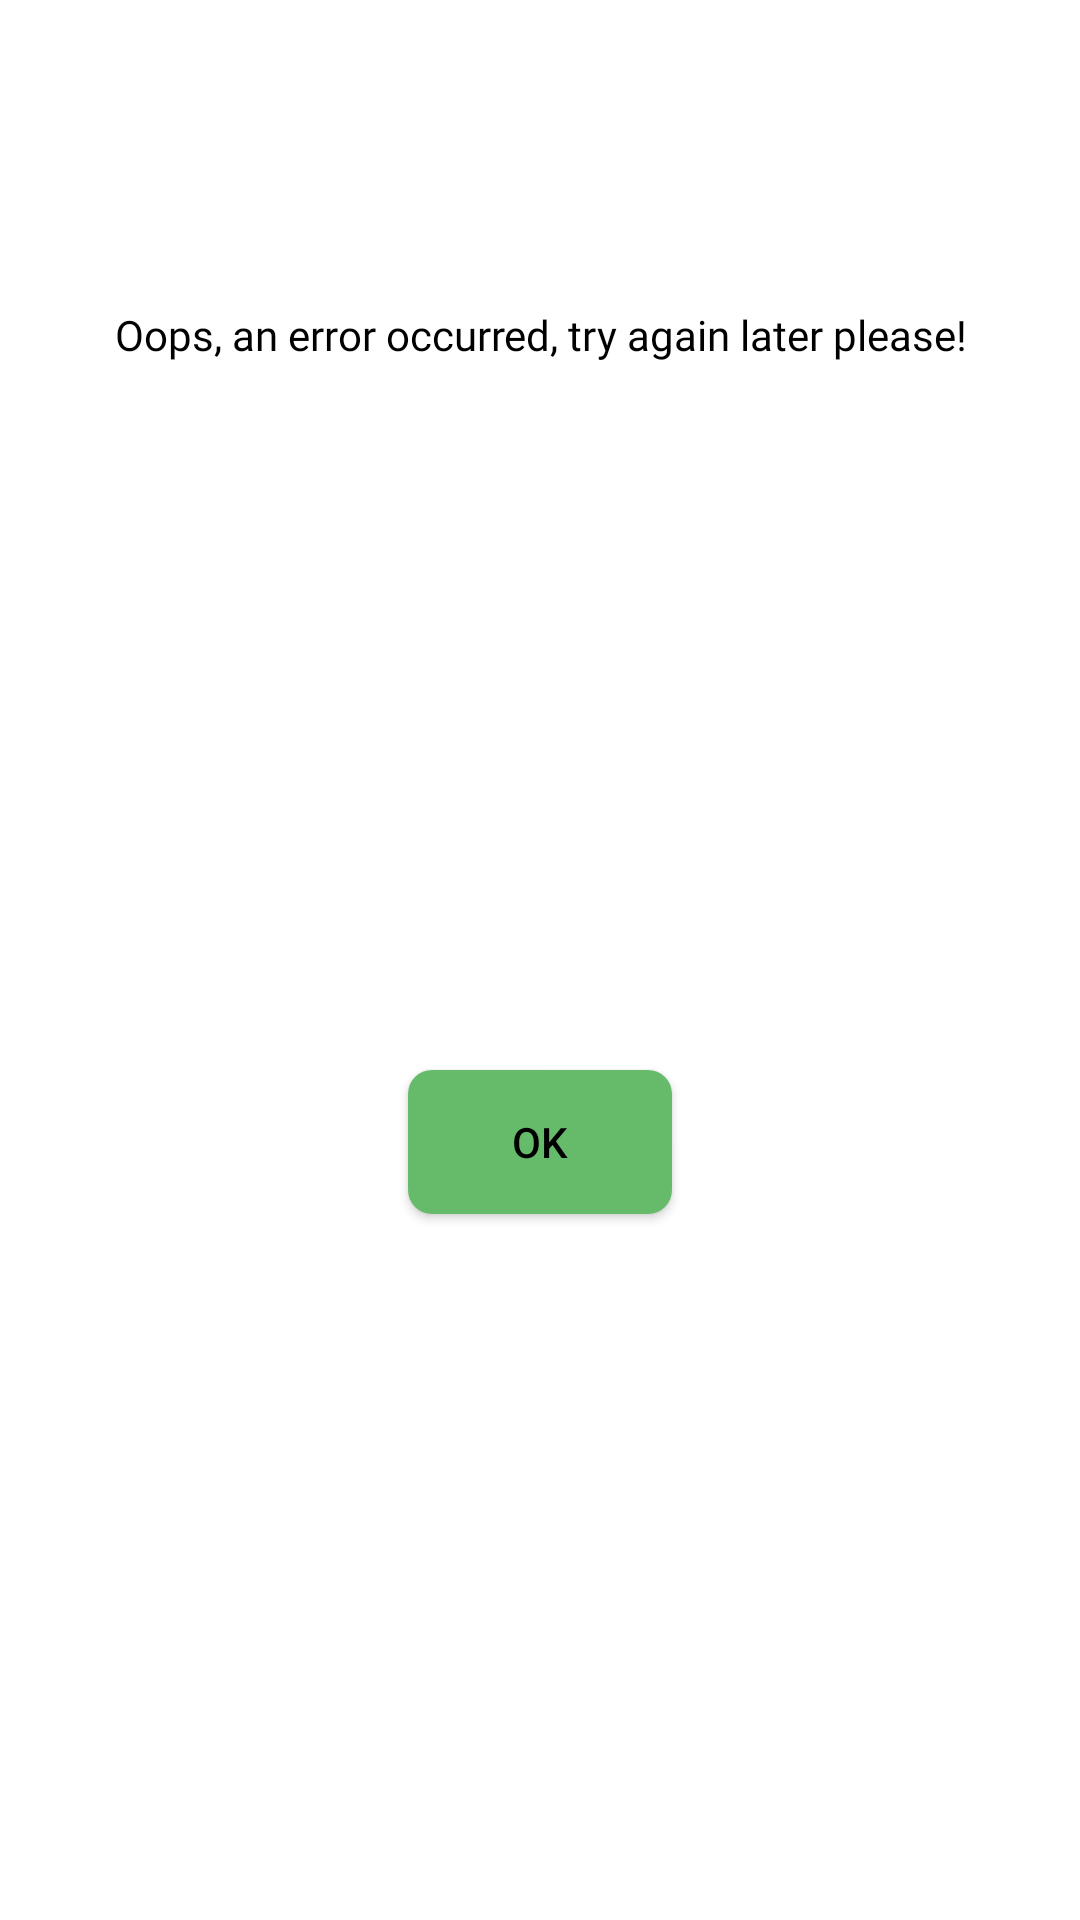

Layout XML and referenced resources for this Android screen:
<!-- AndroidManifest.xml: application theme Theme.BeerFinder -->
<!-- res/layout/error_dialog.xml -->
<?xml version="1.0" encoding="utf-8"?>
<androidx.constraintlayout.widget.ConstraintLayout xmlns:android="http://schemas.android.com/apk/res/android"
    xmlns:app="http://schemas.android.com/apk/res-auto"
    xmlns:tools="http://schemas.android.com/tools"
    android:layout_width="match_parent"
    android:layout_height="wrap_content"
    android:layout_gravity="center"
    android:background="@drawable/all_corner_radius_white">

    <ImageView
        android:id="@+id/imageView"
        android:layout_width="70dp"
        android:layout_height="70dp"
        android:layout_marginTop="16dp"
        android:src="@drawable/ic_baseline_error_outline_24"
        app:layout_constraintEnd_toEndOf="parent"
        app:layout_constraintStart_toStartOf="parent"
        app:layout_constraintTop_toTopOf="parent"
        tools:ignore="ContentDescription" />

    <androidx.appcompat.widget.AppCompatTextView
        android:id="@+id/tvDescriptionError"
        android:layout_width="0dp"
        android:layout_height="wrap_content"
        android:layout_margin="16dp"
        android:layout_marginTop="16dp"
        android:fontFamily="@font/freesans"
        android:textAlignment="center"
        android:text="@string/error_description_dialog_placeholder"
        android:textColor="@color/black"
        android:textSize="14sp"
        app:layout_constraintEnd_toEndOf="parent"
        app:layout_constraintStart_toStartOf="parent"
        app:layout_constraintTop_toBottomOf="@+id/imageView" />

    <androidx.appcompat.widget.AppCompatButton
        android:id="@+id/btnOkErrorDialog"
        android:layout_width="wrap_content"
        android:layout_height="wrap_content"
        android:layout_marginTop="16dp"
        android:layout_marginBottom="16dp"
        android:background="@drawable/green_button_background_round_corners"
        android:text="@string/ok_placeholder"
        android:textSize="14sp"
        android:textColor="@color/black"
        app:layout_constraintBottom_toBottomOf="parent"
        app:layout_constraintEnd_toEndOf="parent"
        app:layout_constraintStart_toStartOf="parent"
        app:layout_constraintTop_toBottomOf="@+id/tvDescriptionError" />

</androidx.constraintlayout.widget.ConstraintLayout>
<!-- resources referenced by this layout -->
<resources>
  <color name="black">#FF000000</color>
  <!-- drawable green_button_background_round_corners (drawable) -->
  <?xml version="1.0" encoding="utf-8"?>
  <shape xmlns:android="http://schemas.android.com/apk/res/android">
      <corners android:bottomLeftRadius="8dp"
          android:bottomRightRadius="8dp"
          android:topLeftRadius="8dp"
          android:topRightRadius="8dp"/>
      <solid android:color="@color/green"/>
  </shape>
  <string name="error_description_dialog_placeholder">Oops, an error occurred, try again later please!</string>
  <string name="ok_placeholder">OK</string>
  <style name="Theme.BeerFinder" parent="Theme.MaterialComponents.DayNight.NoActionBar">
          
          <item name="colorPrimary">@color/green</item>
          <item name="colorPrimaryDark">#1B5E20</item>
          <item name="colorOnPrimary">@color/white</item>
  
          <item name="android:statusBarColor" tools:targetApi="l">?attr/colorOnPrimary</item>
  
          //This will allow us to see the icons in the status bar while is white, which gives a very minimalistic feeling.
          <item name="android:windowLightStatusBar" tools:targetApi="m">true</item>
      </style>
  
          //Splash screen style-&gt;
  <color name="green">#66BB6A</color>
  <color name="white">#FFFFFFFF</color>
</resources>
